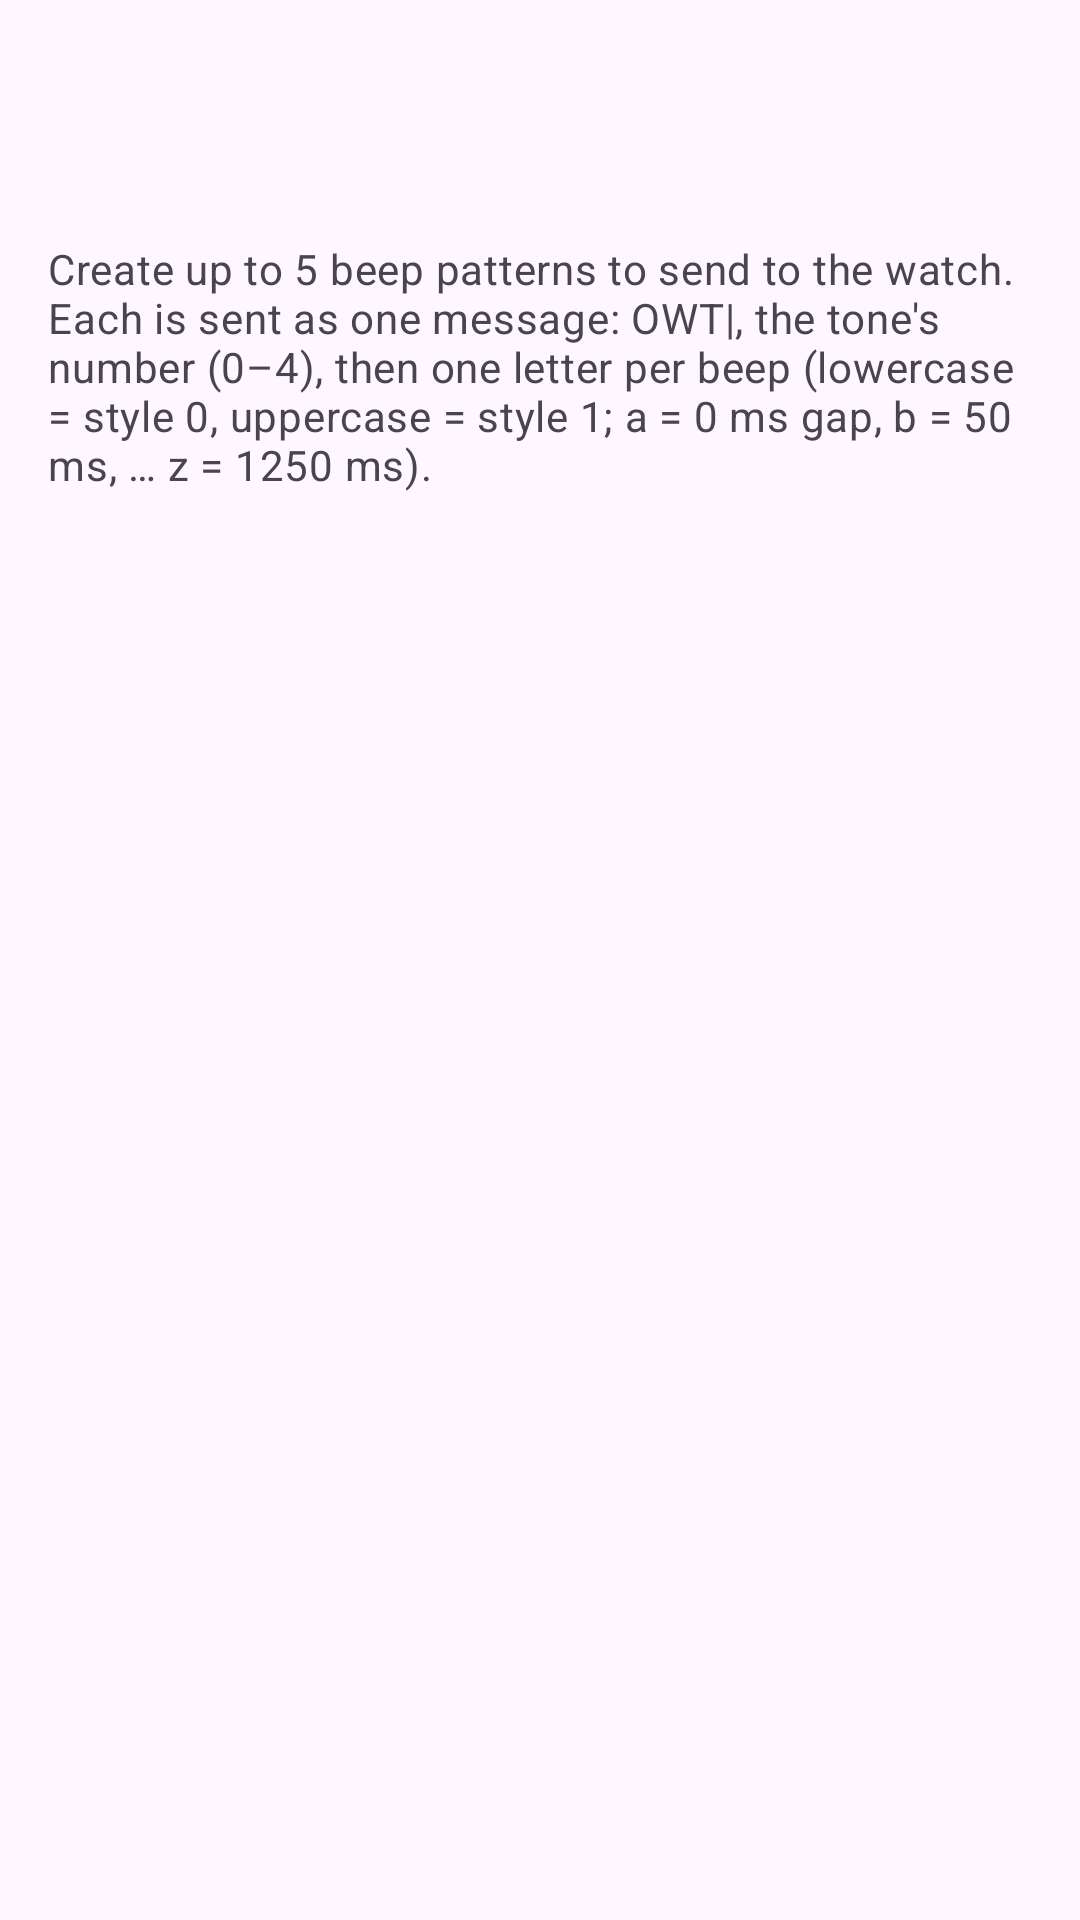

This screen was rendered from an Android layout file. Write that file and the resources it references.
<!-- AndroidManifest.xml: application theme Theme.OlleeTasker -->
<!-- res/layout/activity_tones.xml -->
<?xml version="1.0" encoding="utf-8"?>
<LinearLayout xmlns:android="http://schemas.android.com/apk/res/android"
    android:layout_width="match_parent"
    android:layout_height="match_parent"
    android:fitsSystemWindows="true"
    android:orientation="vertical">

    <com.google.android.material.appbar.MaterialToolbar
        android:id="@+id/toolbar"
        android:layout_width="match_parent"
        android:layout_height="?attr/actionBarSize" />

    <ScrollView
        android:layout_width="match_parent"
        android:layout_height="0dp"
        android:layout_weight="1">

        <LinearLayout
            android:layout_width="match_parent"
            android:layout_height="wrap_content"
            android:orientation="vertical">

            <TextView
                android:layout_width="match_parent"
                android:layout_height="wrap_content"
                android:padding="16dp"
                android:text="@string/tones_intro"
                android:textAppearance="?attr/textAppearanceBodyMedium"
                android:textColor="?attr/colorOnSurfaceVariant" />

            <LinearLayout
                android:id="@+id/tone_list"
                android:layout_width="match_parent"
                android:layout_height="wrap_content"
                android:orientation="vertical" />
        </LinearLayout>
    </ScrollView>
</LinearLayout>
<!-- resources referenced by this layout -->
<resources>
  <string name="tones_intro">Create up to 5 beep patterns to send to the watch. Each is sent as one message: OWT|, the tone\'s number (0–4), then one letter per beep (lowercase = style 0, uppercase = style 1; a = 0 ms gap, b = 50 ms, … z = 1250 ms).</string>
  <style name="Theme.OlleeTasker" parent="Theme.Material3.DayNight.NoActionBar" />
</resources>
